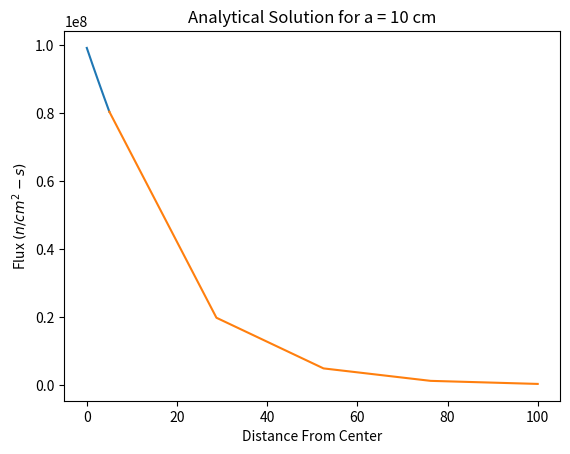
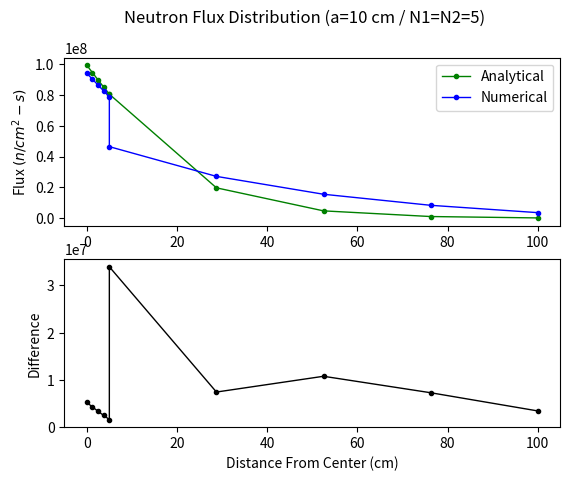

Python code for these plots, in order:
import numpy as np
import matplotlib.pyplot as plt
import math
So = 1e8
a = 10
N1 = 5
N2 = N1
x1 = np.linspace(0,a/2,N1)
x2 = np.linspace(a/2, 10*a, N2)
Sigma_a1_tr = 1.79e-2
Sigma_a1_abs = 8.08e-3
D1 = 1 / (3*(Sigma_a1_abs + Sigma_a1_tr ))
L1 = math.sqrt(D1 / Sigma_a1_abs)
Sigma_a2_tr = 8.77e-6
Sigma_a2_abs = 3.41e-2
D2 = 1 / (3*(Sigma_a2_abs + Sigma_a2_tr ))
L2 = math.sqrt(D2 / Sigma_a2_abs)
Anum = (D1 * L2 * math.cosh(a/(2*L1))) + (D2 * L1 * math.sinh(a/(2*L1)))
Adenom =  (D2 * L1 * math.cosh(a/(2*L1))) + (D1 * L2 * math.sinh(a/(2*L1)))
A = ((So * L1) / (2*D1)) * (Anum/Adenom)
B = (-So * L1) / (2 * D1)
Cnum = np.exp(a/(2*L2))
Cdenom = (D2 * L1 *math.cosh(a/(2*L1))) + (D1*L2*math.sinh(a/(2*L1)))
C = ((So*L1*L2) / 2 ) * (Cnum/Cdenom)
fanalytical_1 = (A* np.cosh( x1 / L1)) + (B* np.sinh( x1 / L1))
fanalytical_2 = C*np.exp(-x2/L2)
plt.title("Analytical Solution for a = %i cm" %(a))
plt.xlabel("Distance From Center")
plt.ylabel('Flux $(n/cm^2-s)$' )
plt.plot(x1, fanalytical_1)
plt.plot(x2, fanalytical_2)
plt.show()
analytical_flux = np.concatenate((fanalytical_1,fanalytical_2))
###
N = N1+N2+1
dx1 = ((a/2) / (N1))
dx2 = ((10*a/2) - (a/2)) / (N2)
x_nodes = np.concatenate((x1,x2))
b_0 = So/(2*dx1)
B = np.zeros(N-1)
B[0] = b_0
A = np.zeros((N-1,N-1))
A[0,0] = (D1/dx1**2) + (Sigma_a1_abs /2)
A[0,1] = -(D1/(dx1**2))
for i in range(1,N1-1):
    A[i,i-1] =  -(D1/(dx1**2))
for j in range(1,N1-1):
    A[j,j] = (Sigma_a1_abs + (2*D1/(dx1**2)))
for k in range(1,N1-1):
    A[k,k+1] =  -(D1/(dx1**2))
A[N1-1,N1-2] = -(D1/(dx1))
A[N1-1,N1-1] = (D1/dx1) + (D2/dx2) + ((dx1*Sigma_a1_abs)/2) +((dx2*Sigma_a2_abs)/2)
A[N1-1,N1] = -(D2/(dx2))
for i in range(N1,N-1):
    A[i,i-1] =  -(D2/(dx2**2))
for j in range(N1,N-1):
    A[j,j] = (Sigma_a2_abs + (2*D2/(dx2**2)))
for k in range(N1,N-2):
    A[k,k+1] =  -(D2/(dx2**2))
a_m = np.linalg.inv(A)
phi = a_m*B
numerical_flux = phi[:,0]
diff = abs(analytical_flux - numerical_flux)
fig, (ax1, ax2) = plt.subplots(2)
fig.suptitle('Neutron Flux Distribution (a=%i cm / N1=N2=%i)' %(a, N1))
ax1.plot(x_nodes,analytical_flux,marker='.', lw = 1,c ='g',label = 'Analytical')
ax1.plot(x_nodes,numerical_flux,marker='.', lw = 1,c ='b',label = 'Numerical')
ax1.set(xlabel=' ', ylabel='Flux $(n/cm^2-s)$')
ax1.legend()

ax2.plot(x_nodes,diff,marker='.', lw = 1,c ='k',label = 'Analytical')
ax2.set(xlabel='Distance From Center (cm)', ylabel='Difference')
plt.show()